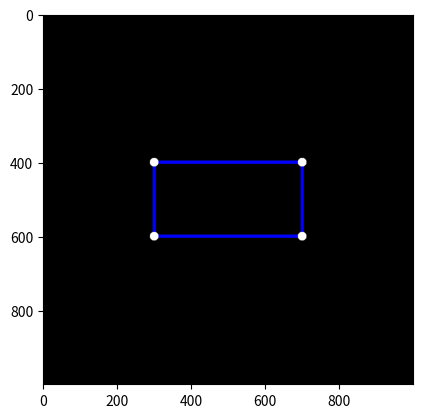

Source code (Python):
import numpy as np
import matplotlib.pyplot as plt

def buat_titik(radius, y, x, r, g, b, Gambar):
    for i in range(y - radius, y + radius):
        for j in range(x - radius, x + radius):
            if ((i - y) ** 2 + (j - x) ** 2) < radius ** 2:
                Gambar[i, j, 0] = int(r)
                Gambar[i, j, 1] = int(g)
                Gambar[i, j, 2] = int(b)

def buat_garis(x1, y1, x2, y2, radius, r, g, b, Gambar):
    # Calculate the gradient m
    dy = y2 - y1
    dx = x2 - x1
    if dx == 0:
        # Handle case when line is vertical
        for j in range(min(y1, y2), max(y1, y2)):
            buat_titik(radius, j, x1, r, g, b, Gambar)
    elif dy == 0:
        # Handle case when line is horizontal
        for i in range(min(x1, x2), max(x1, x2)):
            buat_titik(radius, y1, i, r, g, b, Gambar)
    else:
        my = dy / dx
        mx = dx / dy
        if abs(my) <= 1:
            for i in range(min(x1, x2), max(x1, x2)):
                j = int(my * (i - x1) + y1)
                buat_titik(radius, j, i, r, g, b, Gambar)
        else:
            for j in range(min(y1, y2), max(y1, y2)):
                i = int((j - y1) / my) + x1
                buat_titik(radius, j, i, r, g, b, Gambar)

# User input
x1, y1 = 300, 400
x2, y2 = 700, 600
pd = 20
lw = 10
dist = 1

# Preparations
hd = int(pd / 2)
hw = int(lw / 2)
col = 1000
row = 1000
Gambar = np.zeros(shape=(row, col, 3), dtype=np.int16)

# Draw the lines
buat_garis(x1, y1, x2, y1, hw, 0, 0, 255, Gambar)
buat_garis(x1, y1, x1, y2, hw, 0, 0, 255, Gambar)
buat_garis(x1, y2, x2, y2, hw, 0, 0, 255, Gambar)
buat_garis(x2, y1, x2, y2, hw, 0, 0, 255, Gambar)

# Draw the points
buat_titik(12, y1, x1, 255, 255, 255, Gambar)
buat_titik(12, y1, x2, 255, 255, 255, Gambar)
buat_titik(12, y2, x1, 255, 255, 255, Gambar)
buat_titik(12, y2, x2, 255, 255, 255, Gambar)

# Show the plot
plt.imshow(Gambar)
plt.show()
